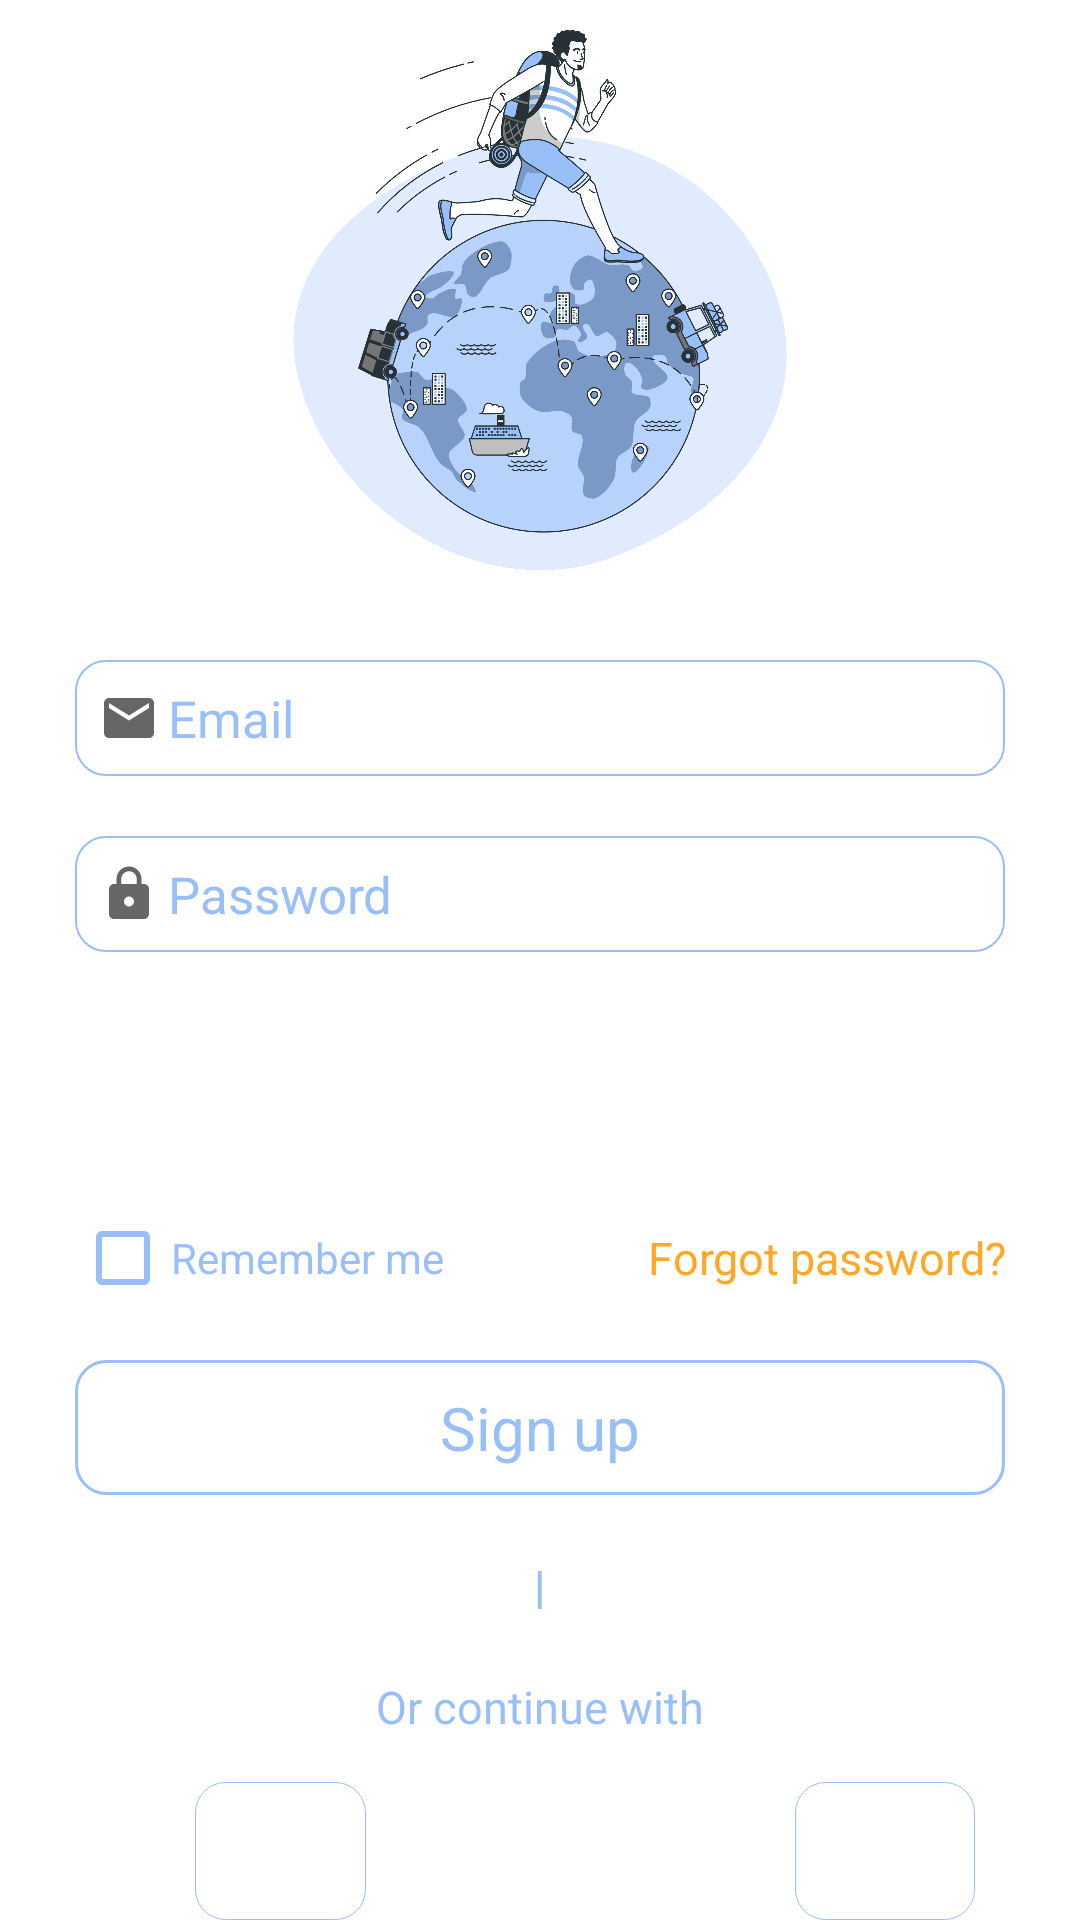

Here is an Android app screen rendered from its layout file. Give the layout XML and the strings, colors and styles it references.
<!-- AndroidManifest.xml: application theme Theme.JournalJourneyV7 -->
<!-- res/layout/activity_login2.xml -->
<?xml version="1.0" encoding="utf-8"?>
<androidx.appcompat.widget.LinearLayoutCompat
    xmlns:android="http://schemas.android.com/apk/res/android"
    xmlns:app="http://schemas.android.com/apk/res-auto"
    xmlns:tools="http://schemas.android.com/tools"
    android:layout_width="match_parent"
    android:layout_height="match_parent"
    android:orientation="vertical"
    android:focusable="true"
    android:focusableInTouchMode="true"
    tools:context=".Login">

    <LinearLayout
        android:layout_width="match_parent"
        android:layout_height="wrap_content"
        android:orientation="vertical">

        <ImageView
            android:layout_marginBottom="20dp"
            android:layout_width="match_parent"
            android:layout_height="200dp"
            android:src="@drawable/logo">
        </ImageView>

        <EditText
            android:drawableLeft="@drawable/ic_baseline_email_24"
            android:drawablePadding="3dp"
            android:textColorHint="@color/purple_700"
            android:id="@+id/email"
            android:hint="@string/email"
            android:textSize="17sp"
            android:layout_marginEnd="25dp"
            android:layout_marginStart="25dp"
            android:layout_gravity="center"
            android:inputType="textEmailAddress"
            android:background="@drawable/edit_text_stroke"
            android:layout_width="match_parent"
            android:padding="8dp"
            android:layout_height="wrap_content"/>

        <EditText
            android:drawableLeft="@drawable/ic_baseline_lock_24"
            android:drawablePadding="3dp"
            android:textColorHint="@color/purple_700"
            android:enabled="true"
            android:id="@+id/password"
            android:hint="@string/password"
            android:textSize="17sp"
            android:layout_marginTop="20dp"
            android:layout_marginEnd="25dp"
            android:layout_marginStart="25dp"
            android:layout_gravity="center"
            android:background="@drawable/edit_text_stroke"
            android:layout_width="match_parent"
            android:padding="8dp"
            android:inputType="textPassword"
            android:layout_height="wrap_content"
            app:passwordToggleEnabled="true"/>

        <Button
            android:id="@+id/login"
            android:layout_width="match_parent"
            android:layout_height="wrap_content"
            android:layout_marginStart="25dp"
            android:layout_marginTop="20dp"
            android:layout_marginEnd="25dp"
            android:background="@drawable/button_login_blue"
            android:textColor="@color/white"
            android:textSize="17sp"
            android:textAllCaps="false"
            android:text="Login" />

        <RelativeLayout
            android:orientation="horizontal"
            android:layout_width="match_parent"
            android:layout_marginEnd="25dp"
            android:layout_marginTop="10dp"
            android:layout_marginStart="25dp"
            android:layout_height="wrap_content">

            <ProgressBar
                android:layout_width="wrap_content"
                android:layout_height="wrap_content"
                android:id="@+id/progressBar"
                android:layout_centerInParent="true"
                android:indeterminate="true"
                android:indeterminateDrawable="@drawable/progress_back"
                android:visibility="gone"/>

            <com.google.android.material.checkbox.MaterialCheckBox
                app:buttonTint="@color/purple_200"
                android:id="@+id/check_box"
                android:layout_width="wrap_content"
                android:layout_height="wrap_content"
                android:layout_marginTop="0dp"
                android:textColor="@color/purple_200"
                android:text="@string/remember_me">

            </com.google.android.material.checkbox.MaterialCheckBox>


            <TextView
                android:id="@+id/forgot_password"
                android:layout_width="wrap_content"
                android:layout_height="wrap_content"
                android:layout_alignParentEnd="true"
                android:layout_alignParentRight="true"
                android:layout_centerVertical="true"
                android:gravity="center"
                android:text="@string/forgotpass"
                android:textColor="@color/caution101"
                android:textSize="15sp" />

        </RelativeLayout>

        <TextView
            android:id="@+id/idRegister"
            android:text="@string/signup"
            android:gravity="center"
            android:textSize="20sp"
            android:layout_marginEnd="25dp"
            android:layout_marginStart="25dp"
            android:layout_marginTop="10dp"
            android:textColor="@color/purple_200"
            android:layout_gravity="center"
            android:background="@drawable/button_sign_up_white"
            android:layout_width="match_parent"
            android:padding="8dp"
            android:layout_height="45dp"/>

        <TextView
            android:textStyle="bold"
            android:textSize="15dp"
            android:layout_marginTop="20dp"
            android:layout_width="wrap_content"
            android:layout_gravity="center"
            android:layout_height="wrap_content"
            android:textColor="@color/purple_200"
            android:text="@string/spacer"/>

        <TextView
            android:textSize="15dp"
            android:layout_gravity="center"
            android:layout_marginTop="20dp"
            android:layout_marginBottom="5dp"
            android:layout_width="wrap_content"
            android:layout_height="wrap_content"
            android:textColor="@color/purple_200"
            android:text="@string/orcontinue"/>

        <RelativeLayout
            android:orientation="horizontal"
            android:layout_width="match_parent"
            android:layout_marginEnd="25dp"
            android:layout_marginTop="10dp"
            android:layout_marginStart="25dp"
            android:layout_height="wrap_content">

            <LinearLayout
                android:layout_width="wrap_content"
                android:layout_height="wrap_content"
                android:layout_marginStart="40dp"
                android:background="@drawable/continue_with_background"
                android:orientation="horizontal">

                <ImageView
                    android:layout_width="57dp"
                    android:layout_height="57dp"
                    android:src="@drawable/twitter" />

            </LinearLayout>

            <LinearLayout
                android:layout_width="wrap_content"
                android:layout_height="wrap_content"
                android:layout_marginStart="240dp"
                android:background="@drawable/continue_with_background"
                android:orientation="horizontal">

                <ImageView
                    android:layout_width="60dp"
                    android:layout_height="60dp"
                    android:src="@drawable/google" />

            </LinearLayout>
        </RelativeLayout>


    </LinearLayout>

    

</androidx.appcompat.widget.LinearLayoutCompat>
<!-- resources referenced by this layout -->
<resources>
  <color name="caution101">#FFA826</color>
  <color name="purple_200">#99BFF9</color>
  <color name="purple_700">#99BFF9</color>
  <color name="white">#FFFFFFFF</color>
  <!-- drawable button_sign_up_white (drawable) -->
  <?xml version="1.0" encoding="utf-8"?>
  
  <shape xmlns:android="http://schemas.android.com/apk/res/android"
      android:shape="rectangle">
  
      <solid android:color="@color/white">
  
      </solid>
  
      <stroke android:color="@color/purple_200"
          android:width="1dp"/>
  
      <corners
          android:radius="10dp"
          >
  
  
      </corners>
  
  
  </shape>
  <!-- drawable continue_with_background (drawable) -->
  <?xml version="1.0" encoding="utf-8"?>
  
  <shape xmlns:android="http://schemas.android.com/apk/res/android"
      android:shape="rectangle">
  
  
      <stroke android:color="@color/purple_200"
          android:width="0.2dp"/>
  
      <corners android:radius="10dp"/>
  
  </shape>
  <!-- drawable edit_text_stroke (drawable) -->
  <?xml version="1.0" encoding="utf-8"?>
  
  <shape xmlns:android="http://schemas.android.com/apk/res/android"
      android:shape="rectangle">
  
      <solid android:color="@color/white">
  
      </solid>
  
      <stroke android:color="@color/purple_200"
          android:width="0.5dp"/>
  
      <corners android:radius="10dp"/>
  
  </shape>
  <!-- drawable ic_baseline_email_24 (drawable) -->
  <vector android:height="20dp" android:tint="?attr/colorControlNormal"
      android:viewportHeight="24" android:viewportWidth="24"
      android:width="20dp" xmlns:android="http://schemas.android.com/apk/res/android">
      <path android:fillColor="@android:color/white" android:pathData="M20,4L4,4c-1.1,0 -1.99,0.9 -1.99,2L2,18c0,1.1 0.9,2 2,2h16c1.1,0 2,-0.9 2,-2L22,6c0,-1.1 -0.9,-2 -2,-2zM20,8l-8,5 -8,-5L4,6l8,5 8,-5v2z"/>
  </vector>
  <!-- drawable ic_baseline_lock_24 (drawable) -->
  <vector android:height="20dp" android:tint="?attr/colorControlNormal"
      android:viewportHeight="24" android:viewportWidth="24"
      android:width="20dp" xmlns:android="http://schemas.android.com/apk/res/android">
      <path android:fillColor="@android:color/white" android:pathData="M18,8h-1L17,6c0,-2.76 -2.24,-5 -5,-5S7,3.24 7,6v2L6,8c-1.1,0 -2,0.9 -2,2v10c0,1.1 0.9,2 2,2h12c1.1,0 2,-0.9 2,-2L20,10c0,-1.1 -0.9,-2 -2,-2zM12,17c-1.1,0 -2,-0.9 -2,-2s0.9,-2 2,-2 2,0.9 2,2 -0.9,2 -2,2zM15.1,8L8.9,8L8.9,6c0,-1.71 1.39,-3.1 3.1,-3.1 1.71,0 3.1,1.39 3.1,3.1v2z"/>
  </vector>
  <string name="email">Email</string>
  <string name="forgotpass">Forgot password?</string>
  <string name="orcontinue">Or continue with</string>
  <string name="password">Password</string>
  <string name="remember_me">Remember me</string>
  <string name="signup">Sign up</string>
  <string name="spacer">|</string>
  <style name="Theme.JournalJourneyV7" parent="Theme.MaterialComponents.DayNight.DarkActionBar">
          
          <item name="colorPrimary">@color/purple_500</item>
          <item name="colorPrimaryVariant">@color/purple_700</item>
          <item name="colorOnPrimary">@color/white</item>
          
          <item name="colorSecondary">@color/teal_200</item>
          <item name="colorSecondaryVariant">@color/teal_700</item>
          <item name="colorOnSecondary">@color/black</item>
          
          <item name="android:statusBarColor" tools:targetApi="l">?attr/colorPrimaryVariant</item>
          
      </style>
  <color name="purple_500">#99BFF9</color>
  <color name="teal_200">#FF03DAC5</color>
  <color name="teal_700">#FF018786</color>
  <color name="black">#FF000000</color>
</resources>
